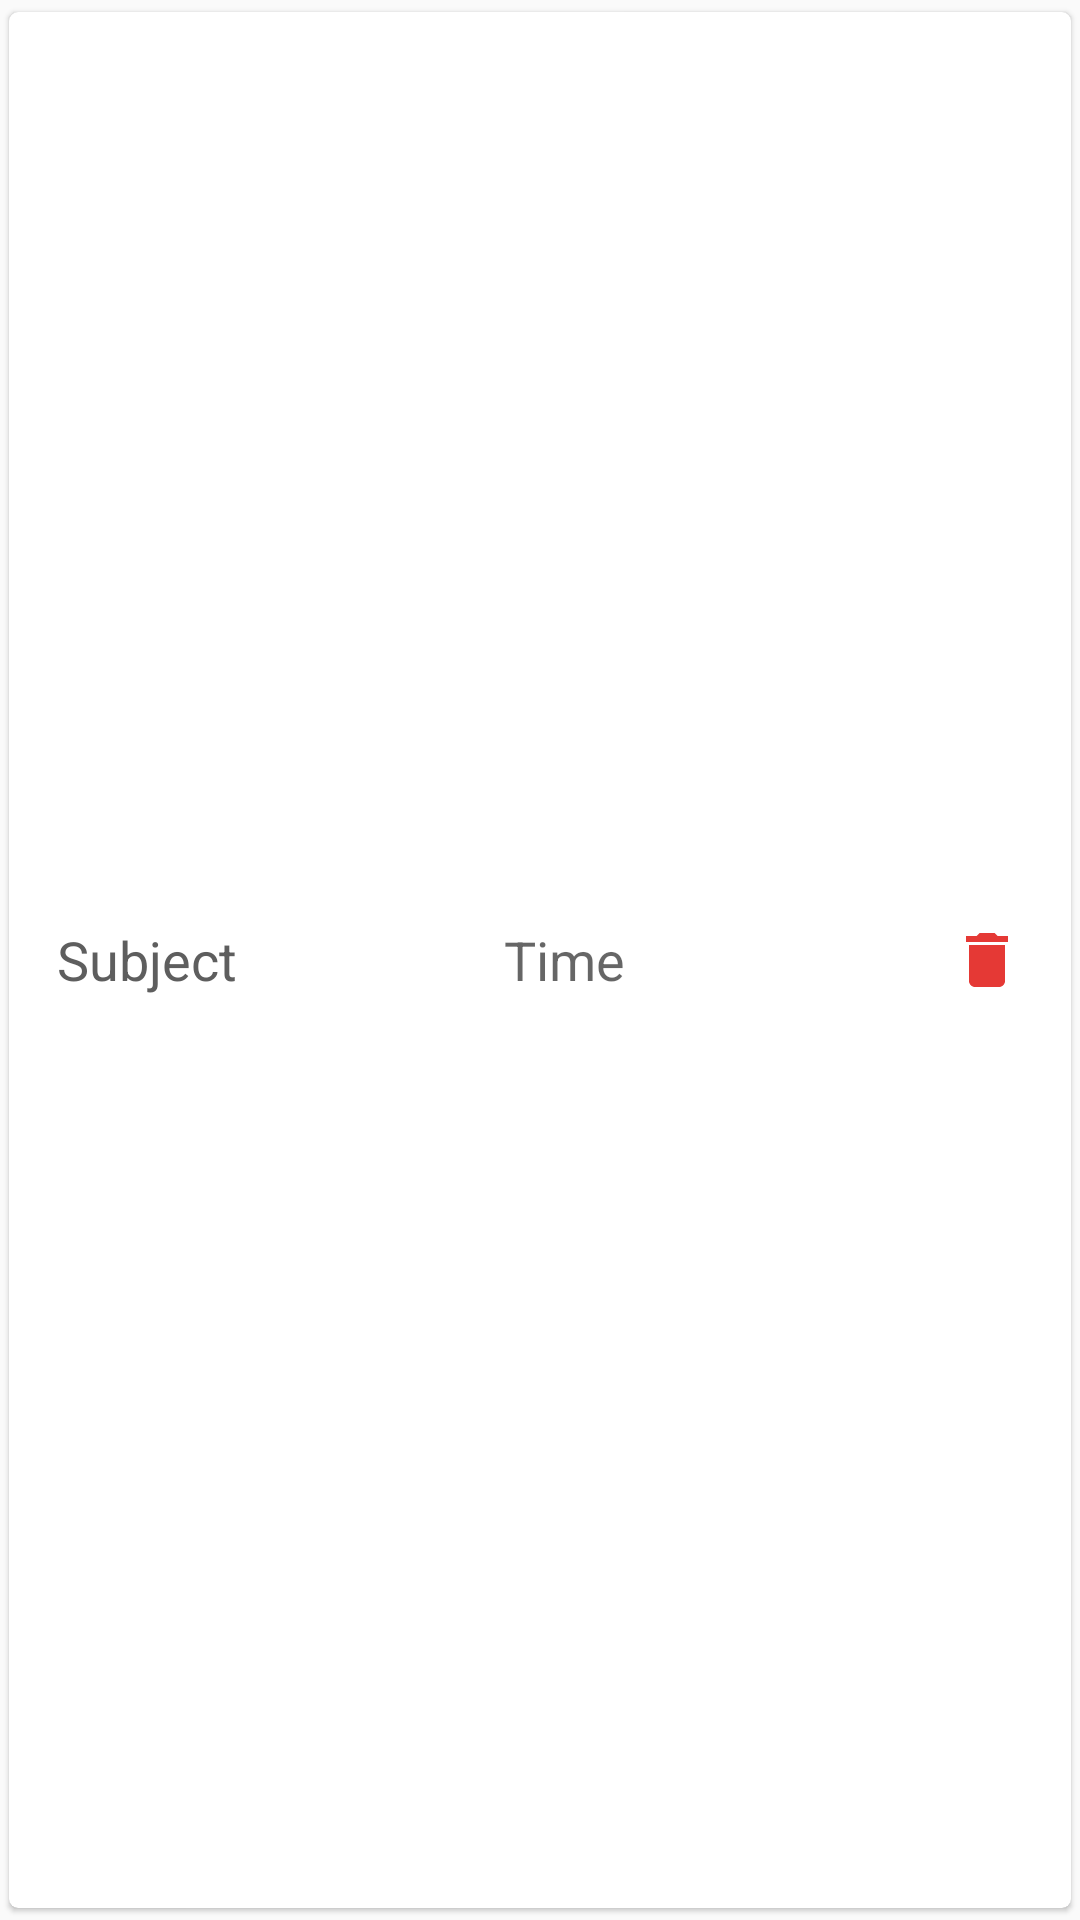

Android layout source for this screen:
<!-- AndroidManifest.xml: application theme AppThemeActionBar -->
<!-- res/layout/teacher_lec_item.xml -->
<?xml version="1.0" encoding="utf-8"?>
<android.support.v7.widget.CardView xmlns:android="http://schemas.android.com/apk/res/android"
    xmlns:card_view="http://schemas.android.com/apk/res-auto"
    android:layout_width="match_parent"
    android:layout_height="wrap_content"
    card_view:cardCornerRadius="3dp"
    card_view:cardElevation="1dp"
    card_view:cardUseCompatPadding="true">

    <LinearLayout xmlns:android="http://schemas.android.com/apk/res/android"
        android:layout_width="match_parent"
        android:layout_height="wrap_content"
        android:layout_gravity="center_vertical"
        android:orientation="horizontal"
        android:padding="16dp">

        <android.support.v7.widget.AppCompatTextView
            android:id="@+id/lec_title"
            android:layout_width="match_parent"
            android:layout_height="match_parent"
            android:layout_weight="1"
            android:text="Subject"
            android:textAppearance="@style/Base.TextAppearance.AppCompat.Medium"
            android:textColor="#5e5e5e" />

        

        <android.support.v7.widget.AppCompatTextView
            android:id="@+id/lec_time"
            android:layout_width="match_parent"
            android:layout_height="match_parent"
            android:layout_marginEnd="10dp"
            android:layout_marginRight="10dp"
            android:layout_weight="1"
            android:text="Time"
            android:textAppearance="@style/Base.TextAppearance.AppCompat.Medium" />

        <ImageButton
            android:id="@+id/deleteLec"
            android:layout_width="wrap_content"
            android:layout_height="match_parent"
            android:background="@color/md_white_1000"
            android:contentDescription="Trash"
            android:focusable="true"
            card_view:srcCompat="@drawable/ic_delete_red_600_24dp" />

    </LinearLayout>
</android.support.v7.widget.CardView>
<!-- resources referenced by this layout -->
<resources>
  <color name="md_white_1000">#ffffff</color>
  <!-- drawable ic_delete_red_600_24dp (drawable) -->
  <?xml version="1.0" encoding="UTF-8" standalone="no"?>
  <vector xmlns:android="http://schemas.android.com/apk/res/android"
      android:width="24dp"
      android:height="24dp"
      android:viewportHeight="24.0"
      android:viewportWidth="24.0">
      <path
          android:fillColor="#E53935"
          android:pathData="M6,19c0,1.1 0.9,2 2,2h8c1.1,0 2,-0.9 2,-2V7H6v12zM19,4h-3.5l-1,-1h-5l-1,1H5v2h14V4z" />
  </vector>
  <style name="AppThemeActionBar" parent="Theme.AppCompat.Light">
          
          <item name="colorPrimary">@color/colorPrimary</item>
          <item name="colorPrimaryDark">@color/colorPrimaryDark</item>
          <item name="colorAccent">@color/colorAccent</item>
          <item name="android:textColorPrimaryInverse">@android:color/white</item>
      </style>
  <color name="colorPrimary">#F44336</color>
  <color name="colorPrimaryDark">#D32F2F</color>
  <color name="colorAccent">#FFCA28</color>
</resources>
